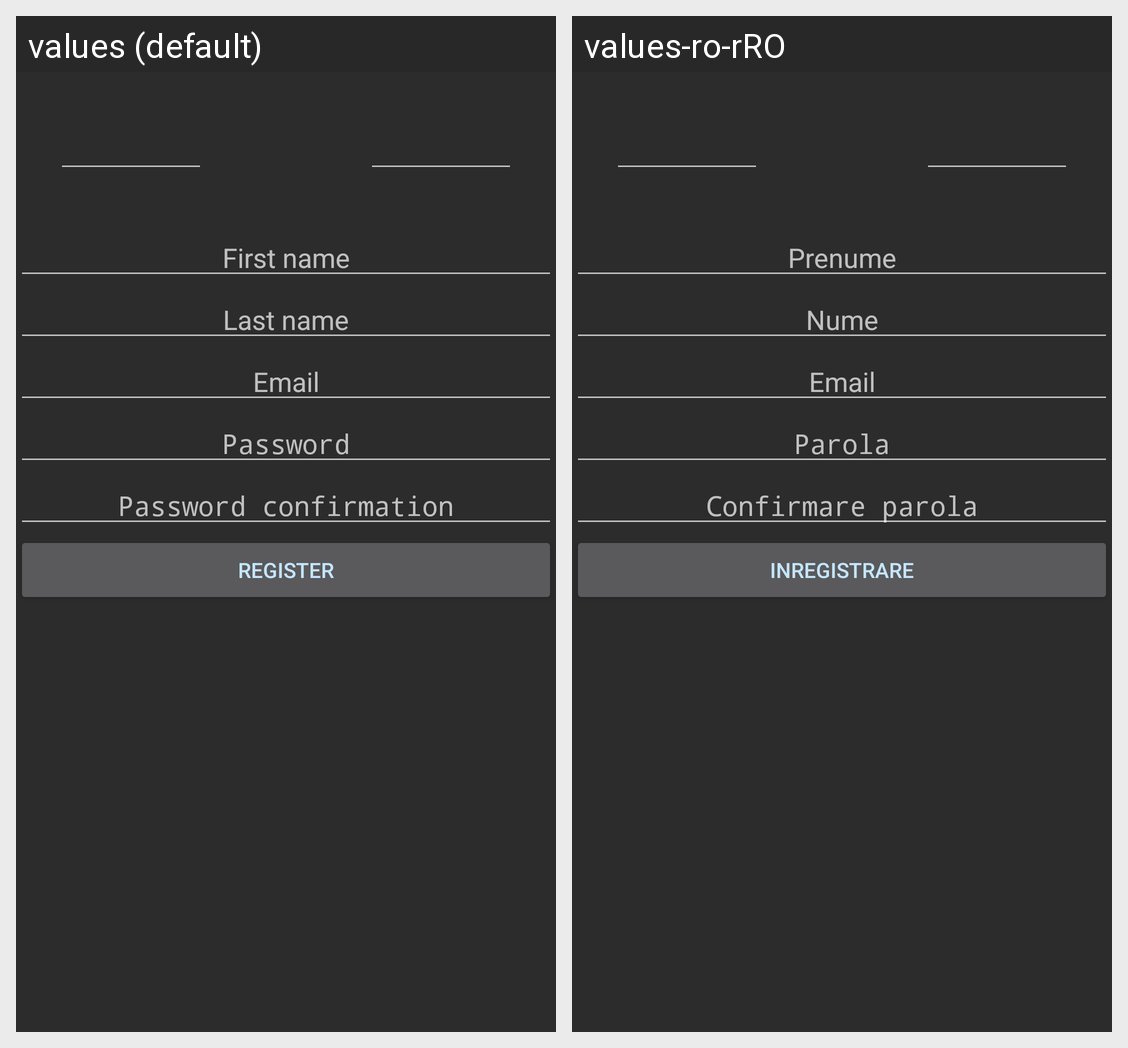

Translations of the strings shown on this Android screen, per locale in the grid:
Android screen res/layout/activity_register.xml rendered under 2 locales, left to right: values (default), values-ro-rRO. Device: Nexus 5 (rendered at 1080×1920; each locale shown at half size, 540×960, under a caption strip naming it); theme CarExpress.
Strings drawn on this screen, with the default value and each locale's value (text and hints the layout hard-codes, and strings that could not be matched under every locale, appear in the picture but are not listed):

etFirstName
  values: First name
  values-ro-rRO: Prenume

etLastName
  values: Last name
  values-ro-rRO: Nume

etEmail
  values: Email
  values-ro-rRO: Email

etPassword
  values: Password
  values-ro-rRO: Parola

etPasswordConfirmation
  values: Password confirmation
  values-ro-rRO: Confirmare parola

bRegister
  values: Register
  values-ro-rRO: Inregistrare
